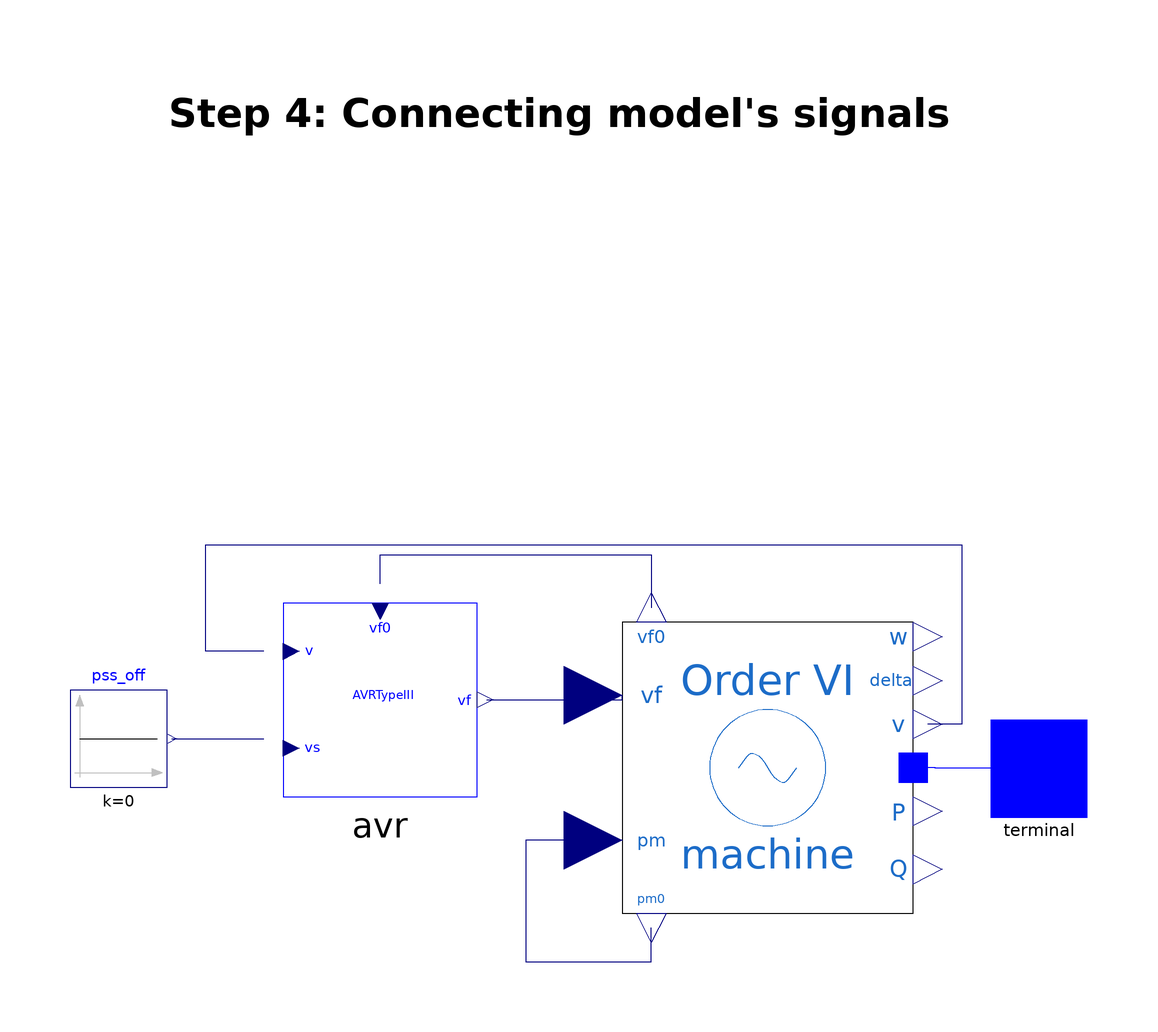

Above is the diagram view of the following Modelica model: its components placed by their Placement annotations and its connect equations drawn as lines.

model Step_4
  OpenIPSL.Electrical.Machines.PSAT.Order6 machine(
    Vn=400,
    V_b=400,
    ra=0.003,
    xd=1.81,
    xq=1.76,
    xd1=0.3,
    xq1=0.65,
    xd2=0.23,
    xq2=0.25,
    Td10=8,
    Tq10=1,
    Td20=0.03,
    Tq20=0.07,
    Taa=0.002,
    M=7,
    D=0,
    P_0=19.979999999936396,
    Q_0=9.679249699065775,
    V_0=1,
    angle_0=0.494677176989154,
    Sn=2220) annotation (Placement(visible=true, transformation(extent={{16,-70},{76,-10}}, rotation=0)));
  OpenIPSL.Electrical.Controls.PSAT.AVR.AVRtypeIII avr(
    vfmax=7,
    vfmin=-6.40,
    K0=200,
    T2=1,
    T1=1,
    Te=0.0001,
    Tr=0.015) annotation (Placement(visible=true, transformation(extent={{-54,-46},{-14,-6}}, rotation=0)));
  Modelica.Blocks.Sources.Constant pss_off(k=0) annotation (Placement(visible=true, transformation(extent={{-98,-44},{-78,-24}}, rotation=0)));
protected
  OpenIPSL.Connectors.PwPin terminal annotation (Placement(visible=true, transformation(extent={{92,-50},{112,-30}}, rotation=0)));
equation
  connect(machine.p, terminal) annotation (Line(points={{79,-39.8511},{79.75,-39.8511},{79.75,-39.8511},{80.5,-39.8511},{80.5,-40},{91.25,-40},{91.25,-40},{102,-40}}, color={0,0,255}));
  connect(pss_off.y, avr.vs) annotation (Line(points={{-77,-34},{-58,-34}}, color={0,0,127}));
  connect(avr.v, machine.v) annotation (Line(points={{-58,-16},{-70,-16},{-70,6},{86,6},{86,-31},{82.5,-31},{79,-31}}, color={0,0,127}));
  connect(avr.vf, machine.vf) annotation (Line(points={{-12,-26},{16,-26},{16,-25}}, color={0,0,127}));
  connect(machine.pm, machine.pm0) annotation (Line(points={{16,-55},{6,-55},{6,-55},{-4,-55},{-4,-80},{22,-80},{22,-76.5},{22,-76.5},{22,-73}}, color={0,0,127}));
  connect(avr.vf0, machine.vf0) annotation (Line(points={{-34,-2},{-34,4},{22,4},{22,-7}}, color={0,0,127}));
  annotation (Diagram(coordinateSystem(
        extent={{-100,-100},{100,100}},
        preserveAspectRatio=false,
        initialScale=0.1,
        grid={2,2}), graphics={Text(
          fillPattern=FillPattern.Solid,
          lineThickness=1,
          extent={{-92,104},{98,86}},
          textString="Step 4: Connecting model's signals",
          fontSize=15,
          textStyle={TextStyle.Bold}),Text(
          origin={0,-8},
          fillPattern=FillPattern.Solid,
          lineThickness=1,
          extent={{-94,60},{36,54}},
          fontSize=10,
          horizontalAlignment=TextAlignment.Left,
          textString="1. Machine's terminal voltage to AVR's input signal

2. AVR's output field voltage to machine's input field voltage

3. Initially calculated mechanical power to input signal of the machine's
mechanical power

4. Machine's power terminal to the generator model power terminal

5. Constant pss_off to the PSS input at the AVR

6. Initial generator field voltage to initial AVR field voltage",
          lineColor={0,0,0})}), Documentation(revisions="<html>
<!--DISCLAIMER-->
<p>OpenIPSL:</p>
<p>Copyright 2016 SmarTS Lab (Sweden)</p>
<ul>
<li>SmarTS Lab, research group at KTH: <a href=\"https://www.kth.se/en\">https://www.kth.se/en</a></li>
</ul>
<p>The authors can be contacted by email: <a href=\"mailto:luigiv@kth.se\">luigiv@kth.se</a></p>

<p>This Source Code Form is subject to the terms of the Mozilla Public License, v. 2.0. </p>
<p>If a copy of the MPL was not distributed with this file, You can obtain one at <a href=\"http://mozilla.org/MPL/2.0/\"> http://mozilla.org/MPL/2.0</a>.</p>

<p></p>
<p>iPSL:</p>
<p>Copyright 2015-2016 RTE (France), SmarTS Lab (Sweden), AIA (Spain) and DTU (Denmark)</p>
<ul>
<li>RTE: <a href=\"http://www.rte-france.com\">http://www.rte-france.com</a></li>
<li>SmarTS Lab, research group at KTH: <a href=\"https://www.kth.se/en\">https://www.kth.se/en</a></li>
<li>AIA: <a href=\"http://www.aia.es/en/energy\"> http://www.aia.es/en/energy</a></li>
<li>DTU: <a href=\"http://www.dtu.dk/english\"> http://www.dtu.dk/english</a></li>
</ul>
<p>The authors can be contacted by email: <a href=\"mailto:info@itesla-ipsl.org\">info@itesla-ipsl.org</a></p>

<p>This Source Code Form is subject to the terms of the Mozilla Public License, v. 2.0. </p>
<p>If a copy of the MPL was not distributed with this file, You can obtain one at <a href=\"http://mozilla.org/MPL/2.0/\"> http://mozilla.org/MPL/2.0</a>.</p>
</html>
"));
end Step_4;